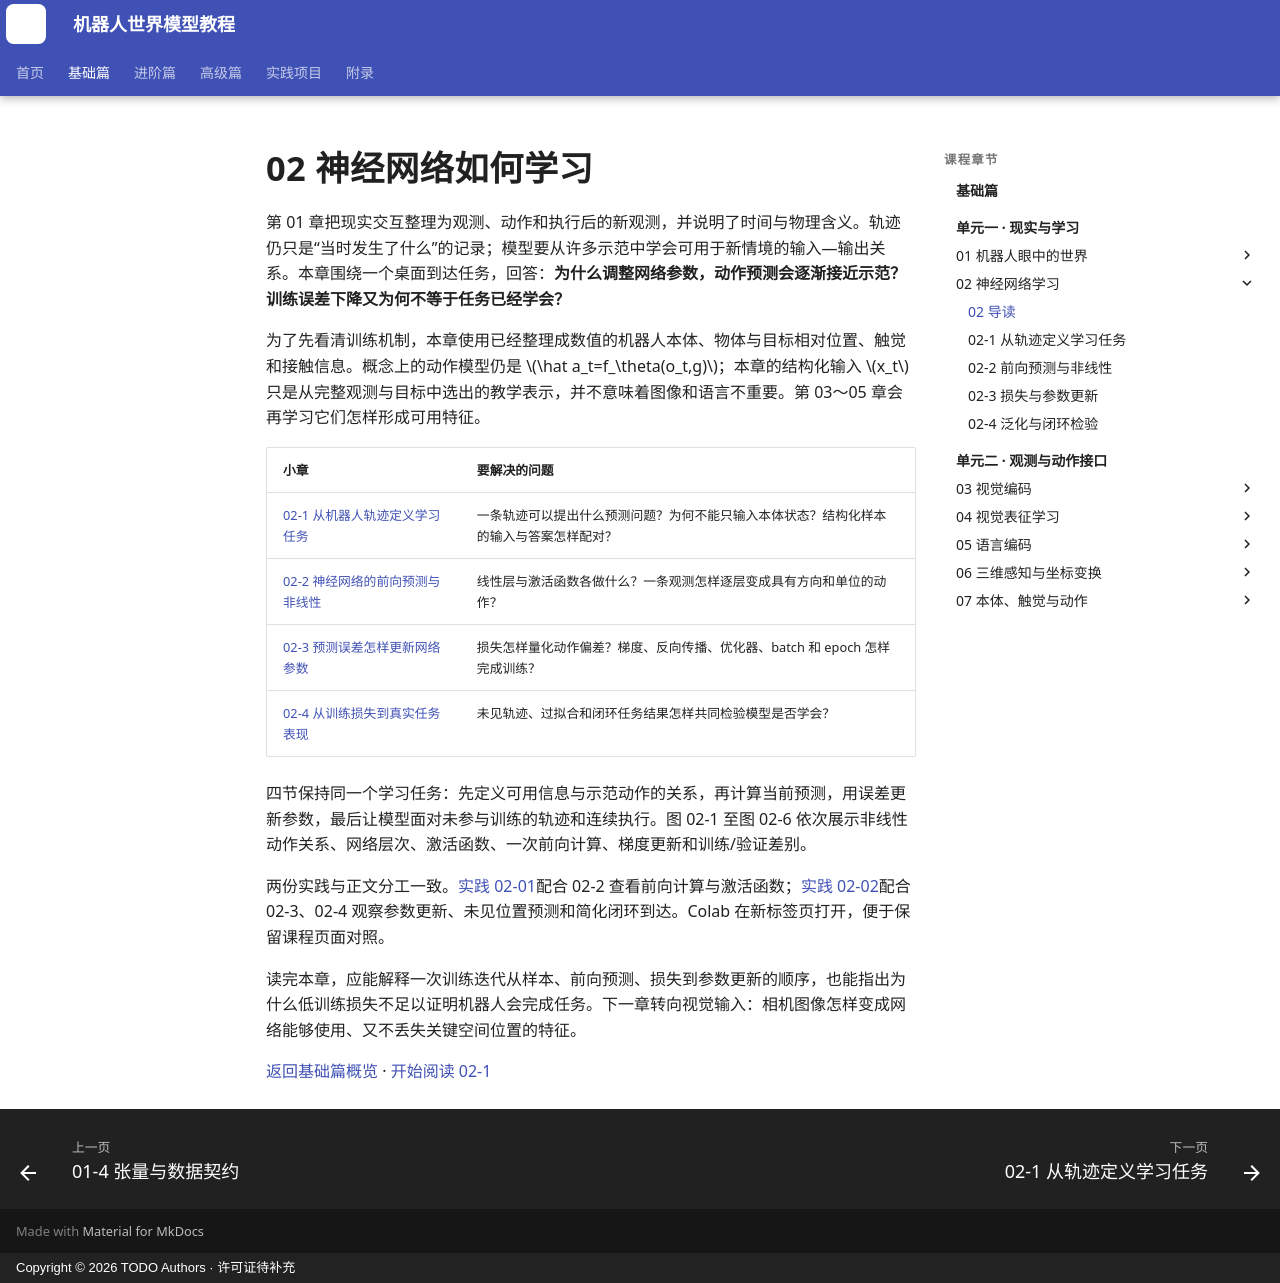

repository: qi-robotics/robot-world-model-tutorial · page: basics/02-how-neural-networks-learn/index.html · generator: mkdocs · copyright: Copyright © 2026 TODO Authors · 许可证待补充

# 02 神经网络如何学习

第 01 章把现实交互整理为观测、动作和执行后的新观测，并说明了时间与物理含义。轨迹仍只是“当时发生了什么”的记录；模型要从许多示范中学会可用于新情境的输入—输出关系。本章围绕一个桌面到达任务，回答：**为什么调整网络参数，动作预测会逐渐接近示范？训练误差下降又为何不等于任务已经学会？**

为了先看清训练机制，本章使用已经整理成数值的机器人本体、物体与目标相对位置、触觉和接触信息。概念上的动作模型仍是 $\hat a_t=f_\theta(o_t,g)$；本章的结构化输入 $x_t$ 只是从完整观测与目标中选出的教学表示，并不意味着图像和语言不重要。第 03～05 章会再学习它们怎样形成可用特征。

| 小章 | 要解决的问题 |
| --- | --- |
| [02-1 从机器人轨迹定义学习任务](02-1-learning-task-from-trajectories.md) | 一条轨迹可以提出什么预测问题？为何不能只输入本体状态？结构化样本的输入与答案怎样配对？ |
| [02-2 神经网络的前向预测与非线性](02-2-forward-and-nonlinearity.md) | 线性层与激活函数各做什么？一条观测怎样逐层变成具有方向和单位的动作？ |
| [02-3 预测误差怎样更新网络参数](02-3-loss-gradient-and-update.md) | 损失怎样量化动作偏差？梯度、反向传播、优化器、batch 和 epoch 怎样完成训练？ |
| [02-4 从训练损失到真实任务表现](02-4-generalization-and-closed-loop.md) | 未见轨迹、过拟合和闭环任务结果怎样共同检验模型是否学会？ |

四节保持同一个学习任务：先定义可用信息与示范动作的关系，再计算当前预测，用误差更新参数，最后让模型面对未参与训练的轨迹和连续执行。图 02-1 至图 02-6 依次展示非线性动作关系、网络层次、激活函数、一次前向计算、梯度更新和训练/验证差别。

两份实践与正文分工一致。<a href="https://colab.research.google.com/github/qi-robotics/robot-world-model-tutorial/blob/main/colab/basics/02/02-01-forward-and-activation.ipynb" target="_blank" rel="noopener noreferrer">实践 02-01</a>配合 02-2 查看前向计算与激活函数；<a href="https://colab.research.google.com/github/qi-robotics/robot-world-model-tutorial/blob/main/colab/basics/02/02-02-training-and-generalization.ipynb" target="_blank" rel="noopener noreferrer">实践 02-02</a>配合 02-3、02-4 观察参数更新、未见位置预测和简化闭环到达。Colab 在新标签页打开，便于保留课程页面对照。

读完本章，应能解释一次训练迭代从样本、前向预测、损失到参数更新的顺序，也能指出为什么低训练损失不足以证明机器人会完成任务。下一章转向视觉输入：相机图像怎样变成网络能够使用、又不丢失关键空间位置的特征。

[返回基础篇概览](index.md) · [开始阅读 02-1](02-1-learning-task-from-trajectories.md)
